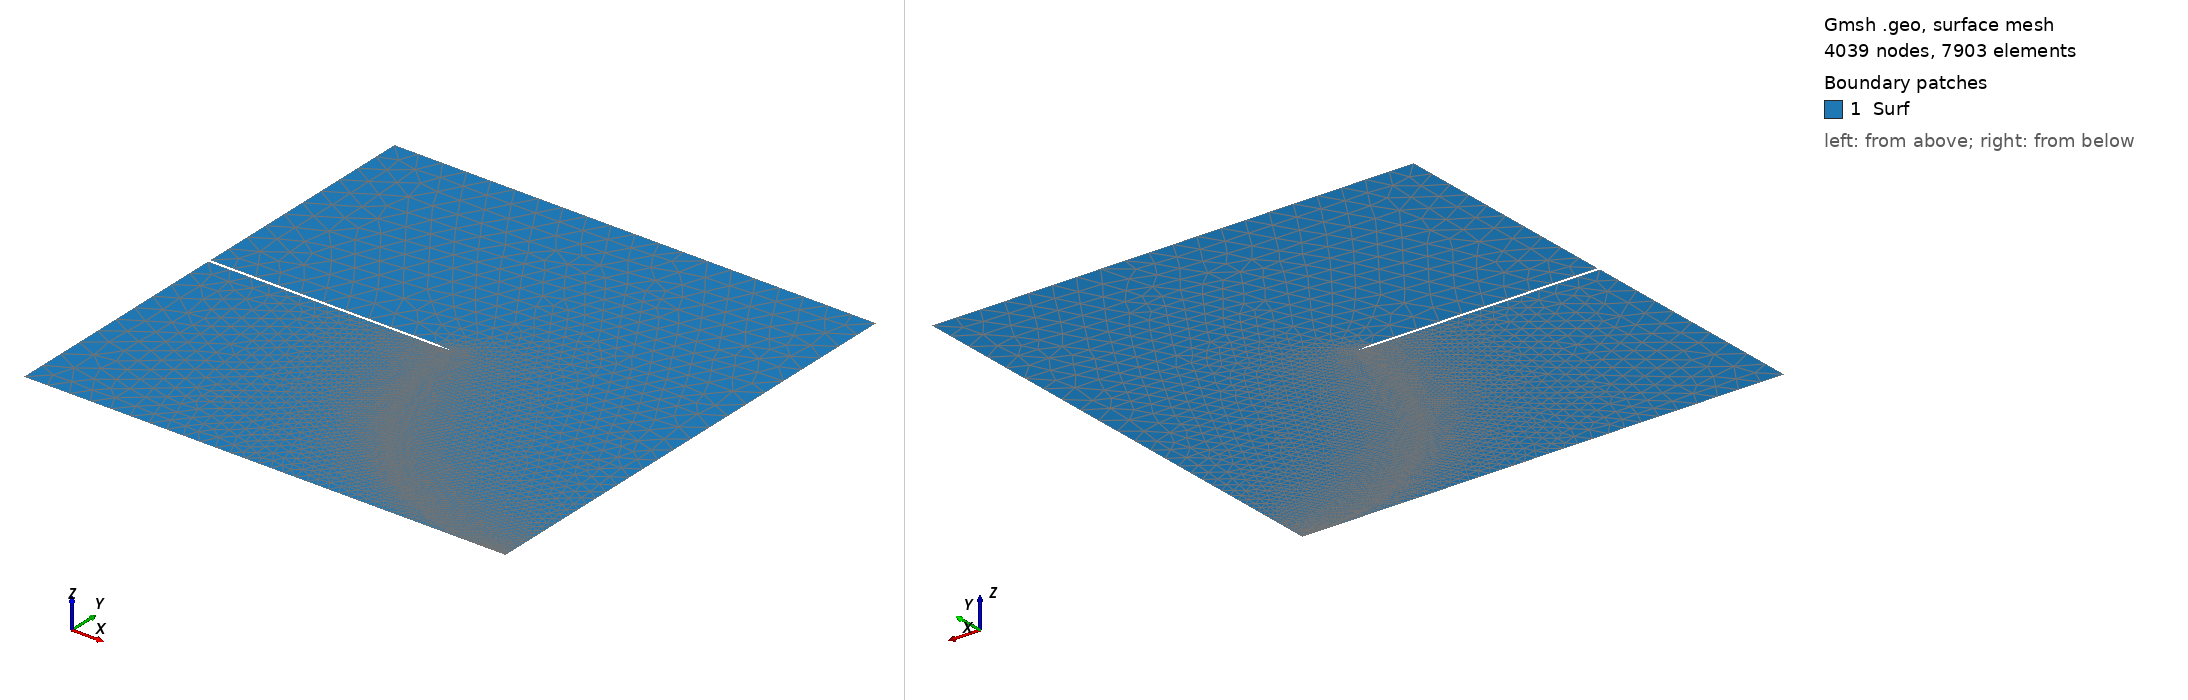

Gmsh geometry script, surface-meshed: 4039 nodes, 7903 surface elements. Boundary patches (legend numbers): 1 Surf. Left view from above one corner, right view from below the opposite corner. Legend entries are the model's physical surfaces. The drawing asked Gmsh for element sizes between 1% and 20% of the model's largest extent; the script's own settings can give other sizes.

=== Shear0_8wele.geo (drawn) ===
// Gmsh project created on Fri Sep 27 21:54:18 2024
ell = 0.01;
lc1 = ell*5;
lc2 = ell/2;
dh = 6e-3;
dl = 3e-2;
xlength = 1;
ylength = 1;
Point(1) = {0, 0, 0};
Point(2) = {xlength, 0, 0};
Point(3) = {xlength, ylength, 0};
Point(4) = {0, ylength, 0};
Point(5) = {0, ylength/2-dh/2, 0};
Point(6) = {0, ylength/2+dh/2, 0};
Point(7) = {xlength/2-dl, ylength/2-dh/2, 0};
Point(8) = {xlength/2-dl, ylength/2+dh/2, 0};
Point(9) = {xlength/2, ylength/2, 0};
Point(10) = {xlength, ylength/2, 0};
//+
Line(1) = {1, 2};
Line(2) = {2, 10};
Line(3) = {10, 3};
Line(4) = {3, 4};
Line(5) = {4, 6};
Line(6) = {6, 8};
Line(7) = {8, 9};
Line(8) = {9, 7};
Line(9) = {7, 5};
Line(10) = {5, 1};
// Line(11) = {9, 10};
//+
Circle(12) = {9, 10, 2};
//+
Curve Loop(1) = {10, 1, 2, 3, 4, 5, 6, 7, 8, 9};
Plane Surface(1) = {1};

Line{12} In Surface{1};
Physical Curve("top", 14) = {4};
Physical Curve("bottom", 15) = {1};
Physical Curve("left", 16) = {10, 5};
Physical Curve("right", 17) = {2, 3};
Physical Surface("Surf", 13) = {1};
MeshSize{1:12} = lc1;
MeshSize{2,7,9} = lc2;
Mesh 2;
